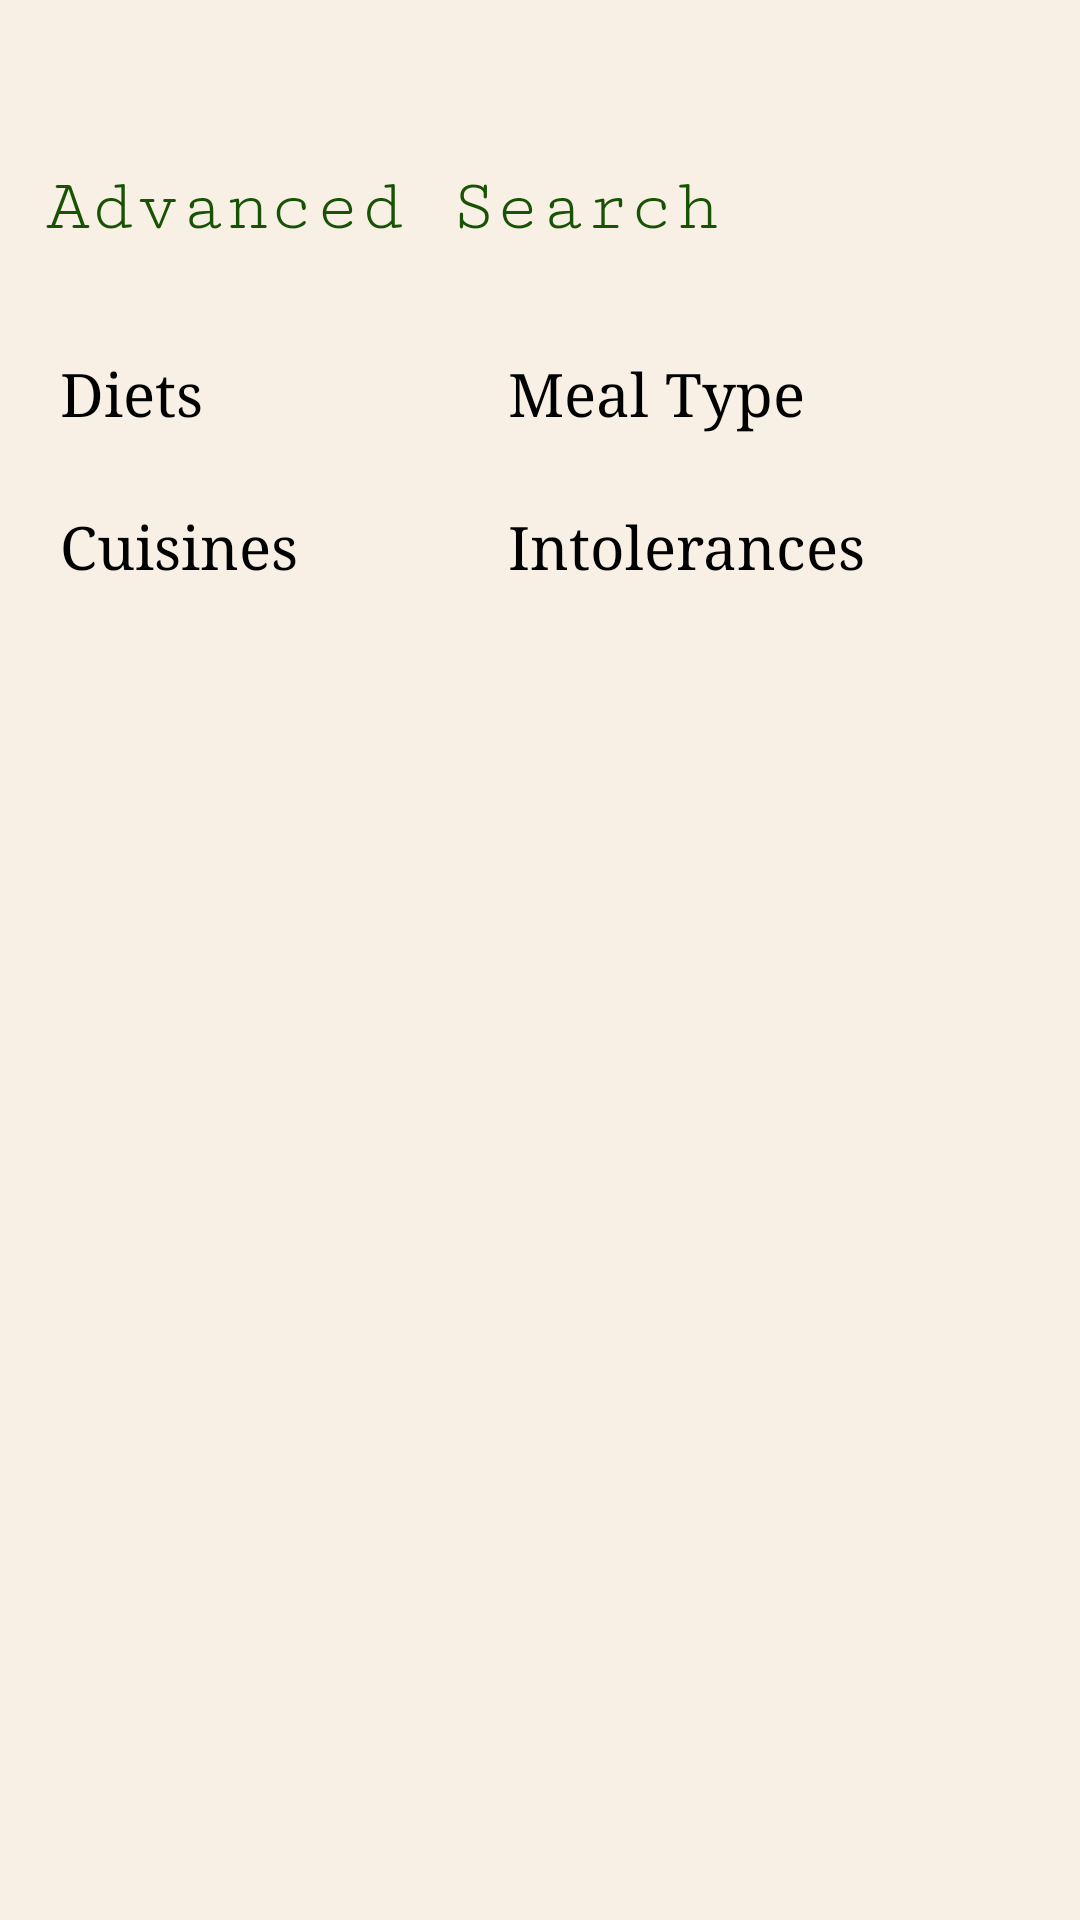

Layout XML and referenced resources for this Android screen:
<!-- AndroidManifest.xml: application theme Theme.RecipeApp -->
<!-- res/layout/activity_recipe_search.xml -->
<?xml version="1.0" encoding="utf-8"?>
<androidx.core.widget.NestedScrollView xmlns:android="http://schemas.android.com/apk/res/android"
    xmlns:app="http://schemas.android.com/apk/res-auto"
    android:layout_width="match_parent"
    android:layout_height="match_parent"
    android:background="@color/soft_white">

    <LinearLayout
        android:layout_width="match_parent"
        android:layout_height="wrap_content"
        android:orientation="vertical">

        <androidx.cardview.widget.CardView
            android:id="@+id/recipe_search_bar_cardView"
            android:layout_width="match_parent"
            android:layout_height="?attr/actionBarSize"
            android:layout_marginHorizontal="20dp"
            android:layout_marginTop="20dp"
            android:backgroundTint="@color/white"
            app:cardElevation="5dp"
            app:layout_constraintTop_toBottomOf="@id/home_headline">


            <EditText
                android:id="@+id/recipe_search_bar"
                android:layout_width="320dp"
                android:layout_height="match_parent"
                android:backgroundTint="@color/black"
                android:fontFamily="serif"
                android:queryHint="@string/recipe_search"
                android:textColorHint="@color/white"
                android:textColor="@color/white"
                android:textSize="20sp"
                />

            <ImageButton
                android:id="@+id/search_button"
                android:layout_width="50dp"
                android:layout_height="match_parent"
                android:layout_gravity="right"
                android:background="@color/soft_white"
                android:backgroundTint="@color/light_lincoln_green"
                android:clickable="true"
                android:src="@drawable/ic_baseline_search_24"
                app:layout_constraintLeft_toRightOf="@+id/recipe_search_bar"
                app:layout_constraintTop_toTopOf="@+id/recipe_search_bar" />

        </androidx.cardview.widget.CardView>

        <LinearLayout
            android:layout_width="match_parent"
            android:layout_height="wrap_content"
            android:orientation="vertical"

            android:layout_marginTop="20dp"
            >


            <TextView
                android:id="@+id/extended_search_title"
                android:layout_width="wrap_content"
                android:layout_height="wrap_content"
                android:text="@string/advanced_search"
                android:textColor="@color/lincoln_green"
                android:layout_margin="15dp"
                android:textSize="25sp"
                android:fontFamily="serif-monospace"/>

            <LinearLayout
                android:layout_width="match_parent"
                android:layout_height="800dp"
                android:layout_marginTop="10dp"
                android:orientation="horizontal"
                android:layout_margin="20dp"
                android:layout_alignParentEnd="true"
                >

                <LinearLayout
                    android:layout_width="wrap_content"
                    android:layout_height="wrap_content"
                    android:orientation="vertical">

                    <TextView
                        android:id="@+id/diet_tags"
                        android:layout_width="wrap_content"
                        android:layout_height="wrap_content"
                        android:text="Diets"
                        android:fontFamily="serif"
                        android:textColor="@color/black"
                        android:textSize="20sp" />

                    <androidx.recyclerview.widget.RecyclerView
                        android:id="@+id/diet_tags_list"
                        android:layout_width="wrap_content"
                        android:layout_height="wrap_content"
                        android:layout_marginTop="10dp"
                        />

                    <TextView
                        android:id="@+id/cuisines_tags"
                        android:layout_width="wrap_content"
                        android:layout_height="wrap_content"
                        android:text="Cuisines"
                        android:textColor="@color/black"
                        android:fontFamily="serif"
                        android:textSize="20sp"
                        android:layout_marginTop="15dp"/>

                    <androidx.recyclerview.widget.RecyclerView
                        android:id="@+id/cuisines_tags_list"
                        android:layout_width="wrap_content"
                        android:layout_height="wrap_content"
                        android:layout_marginTop="10dp"
                        />

                </LinearLayout>

                <LinearLayout
                    android:layout_width="wrap_content"
                    android:layout_height="wrap_content"
                    android:layout_gravity="fill_vertical"
                    android:layout_marginLeft="70dp"
                    android:orientation="vertical"
                    >

                    <TextView
                        android:id="@+id/mealType_tags"
                        android:layout_width="wrap_content"
                        android:layout_height="wrap_content"
                        android:text="Meal Type"
                        android:textColor="@color/black"
                        android:fontFamily="serif"
                        android:textSize="20sp" />

                    <androidx.recyclerview.widget.RecyclerView
                        android:id="@+id/mealType_tags_list"
                        android:layout_width="wrap_content"
                        android:layout_height="wrap_content"
                        android:layout_marginTop="10dp"
                        />

                    <TextView
                        android:id="@+id/intolerances_tags"
                        android:layout_width="wrap_content"
                        android:layout_height="wrap_content"
                        android:text="Intolerances"
                        android:textColor="@color/black"
                        android:fontFamily="serif"
                        android:layout_marginTop="15dp"
                        android:textSize="20sp" />

                    <androidx.recyclerview.widget.RecyclerView
                        android:id="@+id/intolerances_tags_list"
                        android:layout_width="wrap_content"
                        android:layout_height="wrap_content"
                        android:layout_marginTop="10dp"/>
                </LinearLayout>
            </LinearLayout>
        </LinearLayout>
    </LinearLayout>

</androidx.core.widget.NestedScrollView>
<!-- resources referenced by this layout -->
<resources>
  <color name="black">#FF000000</color>
  <color name="light_lincoln_green">#527e44</color>
  <color name="lincoln_green">#185305</color>
  <color name="soft_white">#F8F0E4</color>
  <color name="white">#FFFFFFFF</color>
  <string name="advanced_search">Advanced Search</string>
  <string name="recipe_search">Search for a recipe</string>
</resources>
